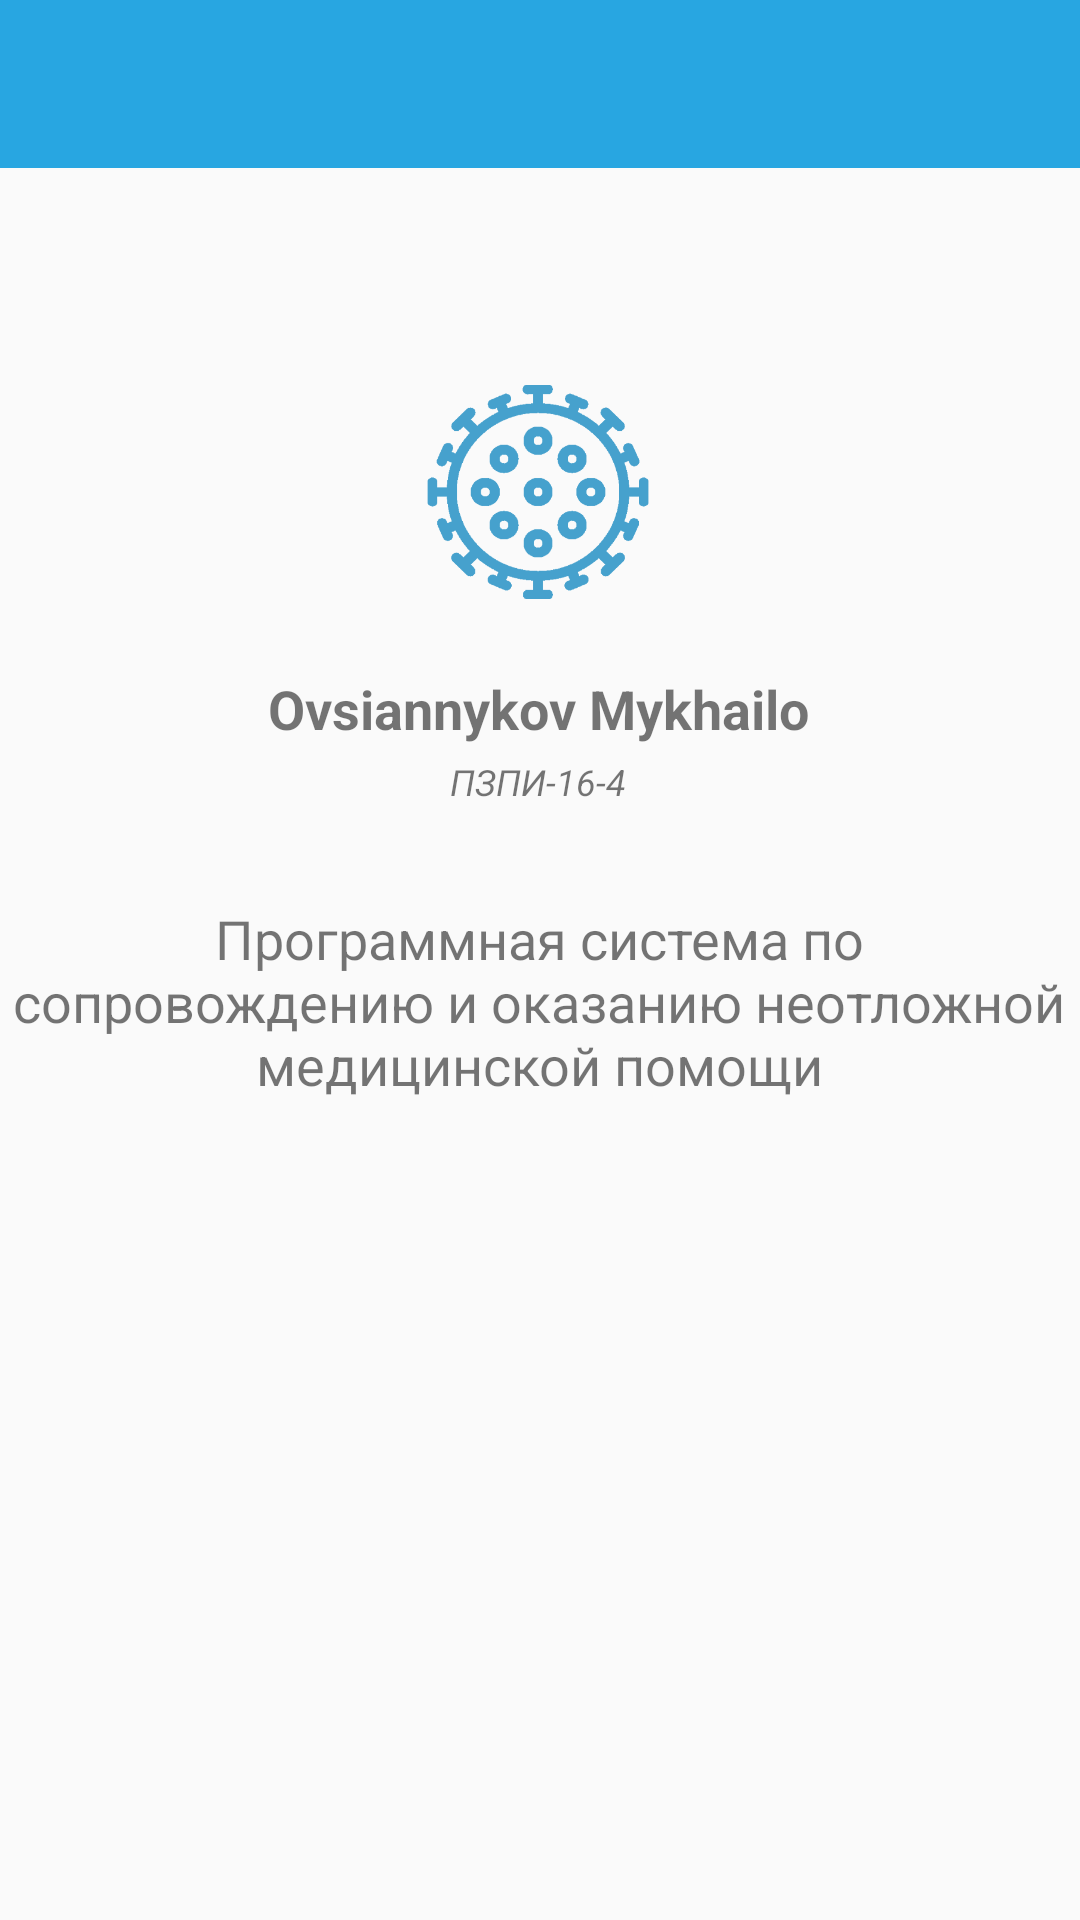

The Android layout XML behind this screen, and the referenced resources:
<!-- AndroidManifest.xml: application theme AppTheme -->
<!-- res/layout/activity_about_dev.xml -->
<?xml version="1.0" encoding="utf-8"?>

<android.support.constraint.ConstraintLayout xmlns:android="http://schemas.android.com/apk/res/android"
    xmlns:app="http://schemas.android.com/apk/res-auto"
    xmlns:tools="http://schemas.android.com/tools"
    android:layout_width="match_parent"
    android:layout_height="match_parent"
    tools:context=".activity.AboutDevActivity">

    <include
        android:id="@+id/toolbarTop"
        layout="@layout/toolbar"
        android:layout_width="match_parent"
        android:layout_height="wrap_content"/>

    <ImageView
        android:id="@+id/imgDev"
        android:layout_width="80dp"
        android:layout_height="80dp"
        android:layout_marginStart="8dp"
        android:layout_marginTop="124dp"
        android:layout_marginEnd="8dp"
        android:onClick="clickView"
        app:layout_constraintEnd_toEndOf="parent"
        app:layout_constraintHorizontal_bias="0.498"
        app:layout_constraintStart_toStartOf="parent"
        app:layout_constraintTop_toTopOf="parent"
        app:srcCompat="@drawable/ic_dev" />

    <TextView
        android:id="@+id/tvDevTitle"
        android:layout_width="wrap_content"
        android:layout_height="wrap_content"
        android:layout_marginStart="8dp"
        android:layout_marginTop="20dp"
        android:layout_marginEnd="8dp"
        android:onClick="clickView"
        android:text="@string/developer_name"
        android:textSize="18sp"
        android:textStyle="bold"
        app:layout_constraintEnd_toEndOf="parent"
        app:layout_constraintHorizontal_bias="0.497"
        app:layout_constraintStart_toStartOf="parent"
        app:layout_constraintTop_toBottomOf="@+id/imgDev" />

    <TextView
        android:id="@+id/tvDevText"
        android:layout_width="wrap_content"
        android:layout_height="wrap_content"
        android:layout_marginStart="8dp"
        android:layout_marginTop="32dp"
        android:layout_marginEnd="8dp"
        android:gravity="center"
        android:onClick="clickView"
        android:text="@string/developer_message"
        android:textSize="18sp"
        app:layout_constraintEnd_toEndOf="parent"
        app:layout_constraintHorizontal_bias="0.562"
        app:layout_constraintStart_toStartOf="parent"
        app:layout_constraintTop_toBottomOf="@+id/tvDevSubtitle" />

    <TextView
        android:id="@+id/tvDevSubtitle"
        android:layout_width="wrap_content"
        android:layout_height="wrap_content"
        android:layout_marginStart="8dp"
        android:layout_marginTop="4dp"
        android:layout_marginEnd="8dp"
        android:onClick="clickView"
        android:text="@string/developer_detail"
        android:textSize="12sp"
        android:textStyle="italic"
        app:layout_constraintEnd_toEndOf="parent"
        app:layout_constraintHorizontal_bias="0.498"
        app:layout_constraintStart_toStartOf="parent"
        app:layout_constraintTop_toBottomOf="@+id/tvDevTitle" />

</android.support.constraint.ConstraintLayout>
<!-- res/layout/toolbar.xml (included above) -->
<?xml version="1.0" encoding="utf-8"?>

<android.support.design.widget.AppBarLayout xmlns:android="http://schemas.android.com/apk/res/android"
    xmlns:tools="http://schemas.android.com/tools"
    xmlns:app="http://schemas.android.com/apk/res-auto"
    android:layout_width="match_parent"
    android:layout_height="wrap_content"
    android:elevation="0dp"
    app:elevation="0dp">


    <android.support.v7.widget.Toolbar
        android:id="@+id/toolbar"
        android:layout_width="match_parent"
        android:layout_height="wrap_content"
        android:minHeight="?attr/actionBarSize"
        android:theme="@style/ToolBarStyle"
        android:weightSum="1"
        app:elevation="0dp">


    </android.support.v7.widget.Toolbar>

</android.support.design.widget.AppBarLayout>
<!-- resources referenced by this layout -->
<resources>
  <!-- drawable ic_dev: png bitmap (drawable, 23226 bytes) -->
  <string name="developer_detail">ПЗПИ-16-4</string>
  <string name="developer_message">Программная система по сопровождению и оказанию неотложной медицинской помощи</string>
  <string name="developer_name">Ovsiannykov Mykhailo</string>
  <style name="ToolBarStyle" parent="Theme.AppCompat">
          <item name="android:textColorPrimary">@android:color/white</item>
          <item name="android:textColorSecondary">@android:color/white</item>
          <item name="actionMenuTextColor">@android:color/white</item>
      </style>
  <style name="AppTheme" parent="Theme.AppCompat.Light">
          
          <item name="colorPrimary">@color/colorPrimary</item>
          <item name="colorPrimaryDark">@color/colorPrimaryDark</item>
          <item name="colorAccent">@color/colorAccent</item>
          <item name="windowNoTitle">true</item>
          <item name="windowActionBar">false</item>
      </style>
  <color name="colorPrimary">#28a6e1</color>
  <color name="colorPrimaryDark">#2393c7</color>
  <color name="colorAccent">#f26144</color>
</resources>
